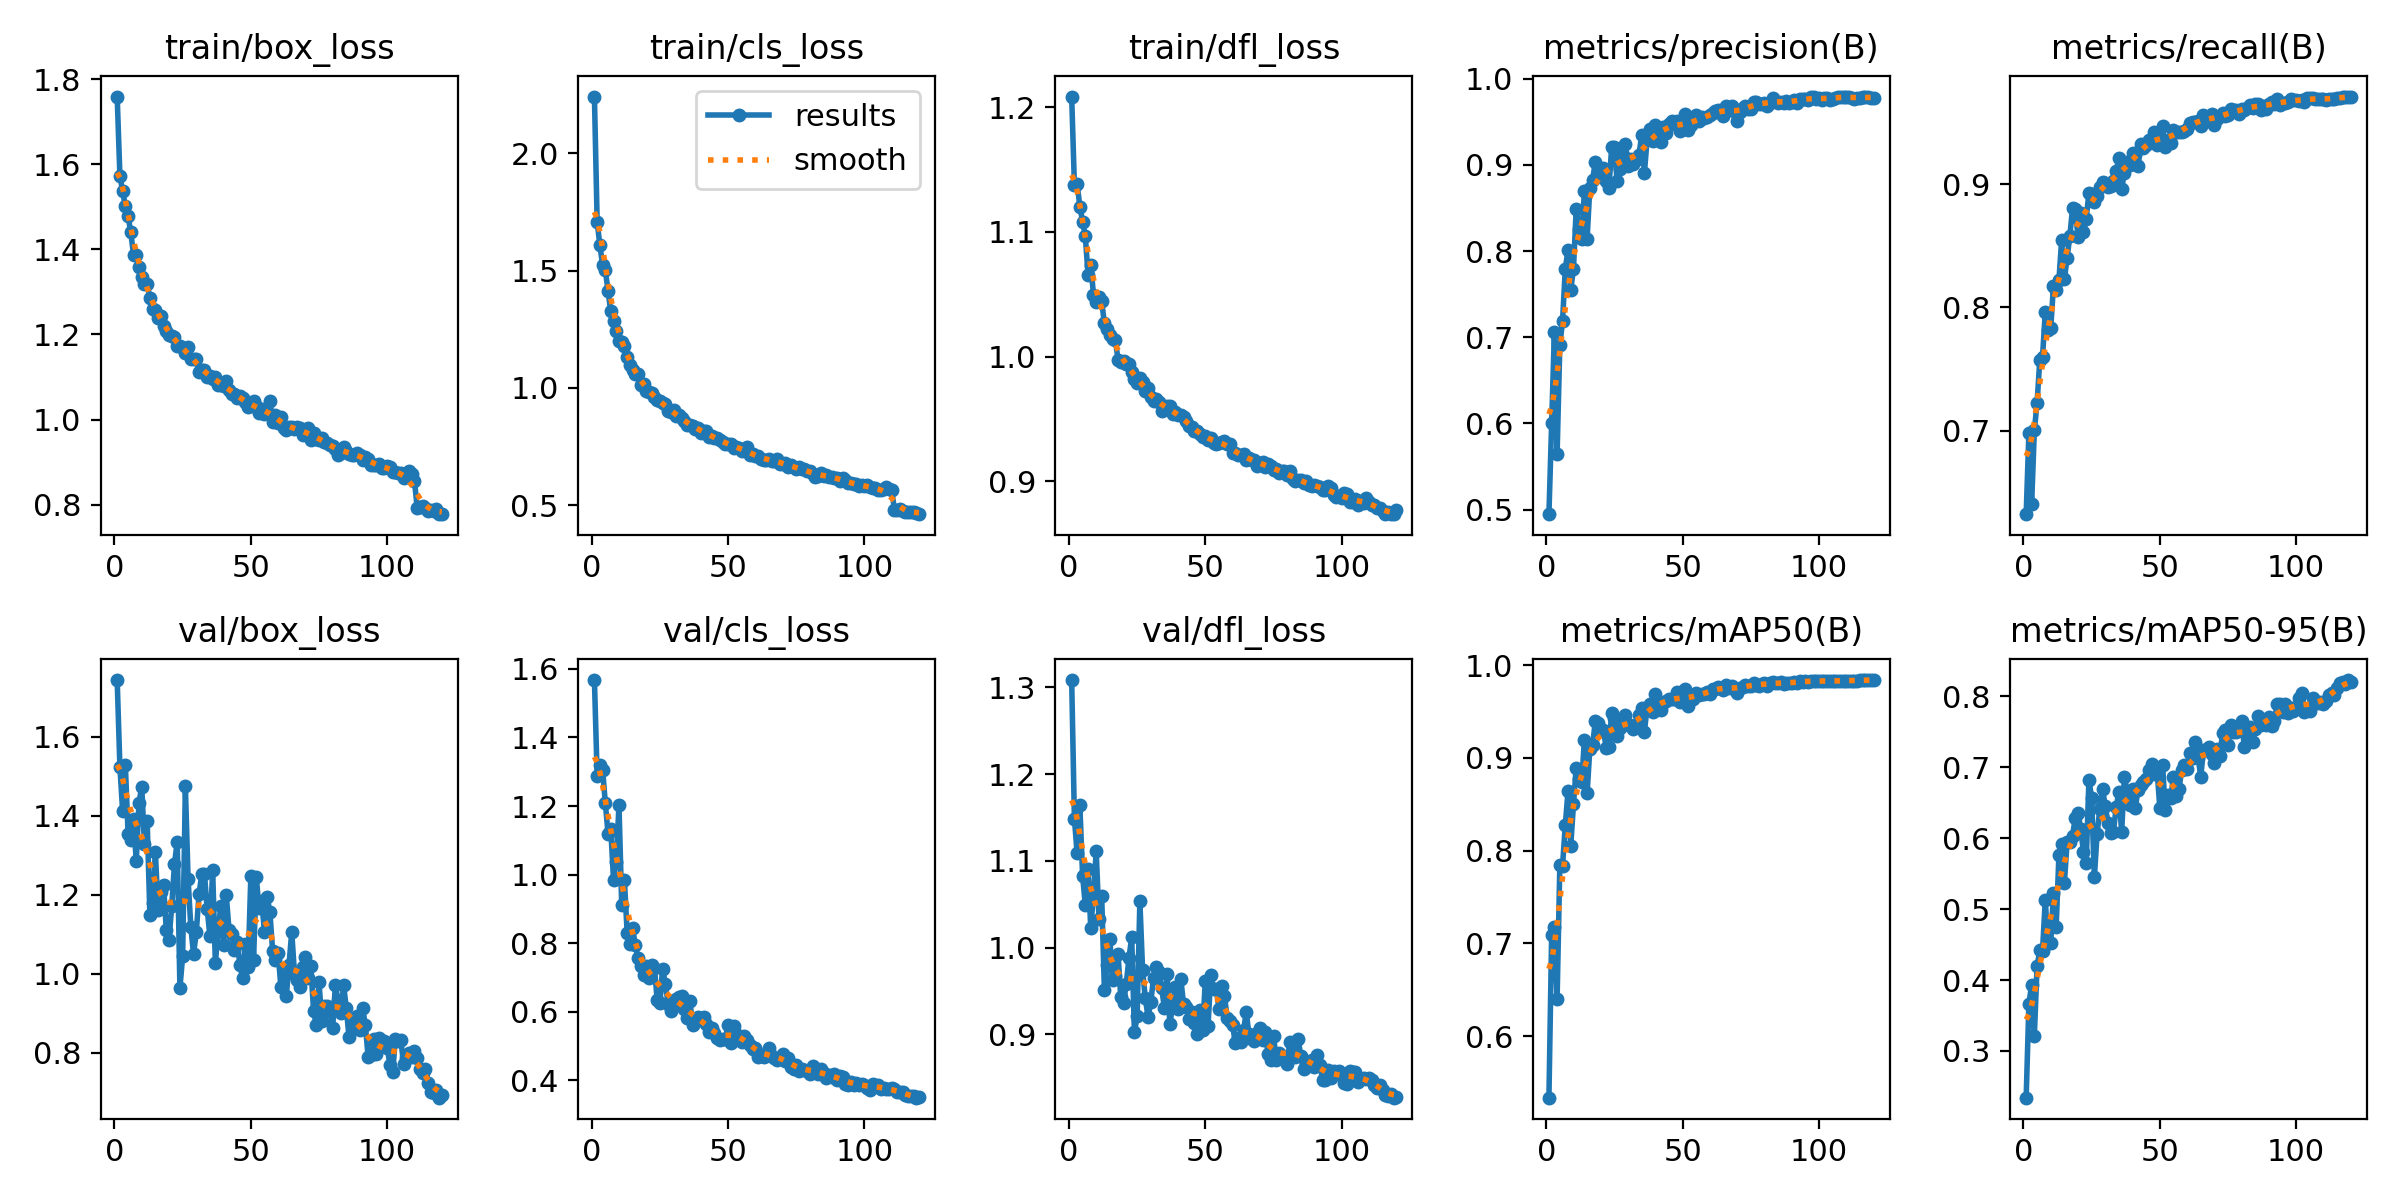

Values plotted in this chart, from the file beside it:
epoch, time, train/box_loss, train/cls_loss, train/dfl_loss, metrics/precision(B), metrics/recall(B), metrics/mAP50(B), metrics/mAP50-95(B), val/box_loss, val/cls_loss, val/dfl_loss, lr/pg0, lr/pg1, lr/pg2
1, 429.2, 1.759, 2.242, 1.209, 0.4947, 0.6326, 0.5338, 0.234, 1.743, 1.568, 1.308, 0.0002561, 0.0002561, 0.0002561
2, 850.7, 1.573, 1.708, 1.138, 0.6003, 0.6983, 0.7092, 0.3666, 1.523, 1.288, 1.149, 0.0005082, 0.0005082, 0.0005082
3, 1273, 1.536, 1.607, 1.139, 0.706, 0.6408, 0.7178, 0.393, 1.412, 1.32, 1.109, 0.0007561, 0.0007561, 0.0007561
4, 1693, 1.501, 1.524, 1.12, 0.565, 0.7004, 0.6405, 0.3217, 1.527, 1.306, 1.164, 0.00075, 0.00075, 0.00075
5, 2113, 1.477, 1.502, 1.108, 0.6911, 0.723, 0.7844, 0.4195, 1.354, 1.208, 1.083, 0.0007436, 0.0007436, 0.0007436
6, 2534, 1.44, 1.412, 1.097, 0.7192, 0.7576, 0.7839, 0.4417, 1.337, 1.12, 1.049, 0.0007373, 0.0007373, 0.0007373
7, 2954, 1.387, 1.326, 1.066, 0.7793, 0.7601, 0.8276, 0.4415, 1.39, 1.133, 1.091, 0.0007309, 0.0007309, 0.0007309
8, 3374, 1.386, 1.285, 1.073, 0.8019, 0.7964, 0.8641, 0.5132, 1.285, 0.9846, 1.022, 0.0007246, 0.0007246, 0.0007246
9, 3795, 1.357, 1.242, 1.05, 0.7553, 0.7815, 0.8055, 0.4519, 1.432, 1.037, 1.062, 0.0007182, 0.0007182, 0.0007182
10, 4215, 1.336, 1.2, 1.044, 0.7793, 0.7832, 0.8498, 0.4518, 1.473, 1.203, 1.111, 0.0007119, 0.0007119, 0.0007119
11, 4635, 1.319, 1.195, 1.048, 0.8487, 0.8173, 0.8895, 0.5228, 1.328, 0.9126, 1.033, 0.0007056, 0.0007056, 0.0007056
12, 5055, 1.318, 1.177, 1.044, 0.8261, 0.8145, 0.8773, 0.4752, 1.385, 0.983, 1.06, 0.0006992, 0.0006992, 0.0006992
13, 5475, 1.287, 1.13, 1.027, 0.8143, 0.822, 0.8739, 0.5758, 1.148, 0.8293, 0.9507, 0.0006929, 0.0006929, 0.0006929
14, 5895, 1.26, 1.095, 1.022, 0.8697, 0.8544, 0.9191, 0.5922, 1.179, 0.7989, 0.9802, 0.0006865, 0.0006865, 0.0006865
15, 6316, 1.257, 1.078, 1.017, 0.8145, 0.8227, 0.8617, 0.5364, 1.308, 0.8441, 1.01, 0.0006802, 0.0006802, 0.0006802
16, 6736, 1.239, 1.061, 1.014, 0.8738, 0.8401, 0.91, 0.5946, 1.16, 0.7937, 0.9627, 0.0006738, 0.0006738, 0.0006738
17, 7156, 1.244, 1.059, 1.014, 0.8823, 0.8578, 0.9137, 0.5941, 1.207, 0.7575, 0.9679, 0.0006675, 0.0006675, 0.0006675
18, 7576, 1.22, 1.012, 0.9972, 0.9036, 0.8803, 0.9394, 0.6034, 1.225, 0.7319, 0.9931, 0.0006611, 0.0006611, 0.0006611
19, 7997, 1.208, 1.015, 0.9955, 0.8871, 0.8801, 0.9378, 0.6292, 1.111, 0.7081, 0.9429, 0.0006548, 0.0006548, 0.0006548
20, 8417, 1.198, 0.985, 0.9966, 0.8892, 0.8569, 0.929, 0.6355, 1.086, 0.7341, 0.9362, 0.0006485, 0.0006485, 0.0006485
21, 8838, 1.196, 0.9839, 0.9936, 0.8962, 0.8767, 0.9302, 0.6128, 1.171, 0.6978, 0.958, 0.0006421, 0.0006421, 0.0006421
22, 9258, 1.194, 0.9777, 0.9943, 0.8809, 0.8609, 0.9105, 0.581, 1.276, 0.737, 0.9878, 0.0006358, 0.0006358, 0.0006358
23, 9678, 1.172, 0.9619, 0.9875, 0.8733, 0.8716, 0.9115, 0.5651, 1.334, 0.7282, 1.012, 0.0006294, 0.0006294, 0.0006294
24, 10098, 1.172, 0.9467, 0.982, 0.9209, 0.8926, 0.948, 0.6821, 0.9635, 0.6344, 0.9024, 0.0006231, 0.0006231, 0.0006231
25, 10518, 1.168, 0.9429, 0.9786, 0.9203, 0.8919, 0.9429, 0.6572, 1.043, 0.6259, 0.9208, 0.0006167, 0.0006167, 0.0006167
26, 10938, 1.156, 0.9337, 0.9827, 0.8814, 0.8856, 0.9235, 0.5447, 1.474, 0.7257, 1.054, 0.0006104, 0.0006104, 0.0006104
27, 11358, 1.17, 0.93, 0.9796, 0.8951, 0.8906, 0.9324, 0.6065, 1.238, 0.6802, 0.974, 0.000604, 0.000604, 0.000604
28, 11778, 1.141, 0.8997, 0.972, 0.9113, 0.8975, 0.9352, 0.641, 1.118, 0.6237, 0.9415, 0.0005977, 0.0005977, 0.0005977
29, 12199, 1.143, 0.8952, 0.9745, 0.924, 0.9015, 0.9465, 0.6697, 1.049, 0.6032, 0.9204, 0.0005914, 0.0005914, 0.0005914
30, 12619, 1.141, 0.9063, 0.9676, 0.8984, 0.9009, 0.9369, 0.6451, 1.105, 0.6295, 0.9372, 0.000585, 0.000585, 0.000585
31, 13039, 1.112, 0.8804, 0.9646, 0.9074, 0.8972, 0.9342, 0.6217, 1.2, 0.6384, 0.965, 0.0005787, 0.0005787, 0.0005787
32, 13459, 1.116, 0.8824, 0.9659, 0.9011, 0.8984, 0.9315, 0.6078, 1.251, 0.6415, 0.9782, 0.0005723, 0.0005723, 0.0005723
33, 13879, 1.116, 0.8691, 0.9637, 0.9063, 0.9028, 0.9351, 0.6095, 1.252, 0.6469, 0.9723, 0.000566, 0.000566, 0.000566
34, 14298, 1.1, 0.8588, 0.9563, 0.9113, 0.9105, 0.9458, 0.644, 1.163, 0.6083, 0.953, 0.0005596, 0.0005596, 0.0005596
35, 14719, 1.103, 0.8422, 0.9596, 0.9346, 0.9208, 0.9537, 0.6657, 1.095, 0.5809, 0.9307, 0.0005533, 0.0005533, 0.0005533
36, 15138, 1.096, 0.8419, 0.9604, 0.8907, 0.8961, 0.9282, 0.6082, 1.262, 0.6315, 0.97, 0.000547, 0.000547, 0.000547
37, 15558, 1.101, 0.8377, 0.9602, 0.9296, 0.9091, 0.9542, 0.6859, 1.027, 0.5616, 0.9117, 0.0005406, 0.0005406, 0.0005406
38, 15978, 1.081, 0.8257, 0.9538, 0.942, 0.918, 0.9579, 0.6669, 1.11, 0.5696, 0.9334, 0.0005343, 0.0005343, 0.0005343
39, 16398, 1.081, 0.8303, 0.9554, 0.9274, 0.9158, 0.9498, 0.6473, 1.17, 0.5834, 0.9543, 0.0005279, 0.0005279, 0.0005279
40, 16818, 1.079, 0.8084, 0.9527, 0.946, 0.9255, 0.9685, 0.6696, 1.073, 0.5824, 0.9293, 0.0005216, 0.0005216, 0.0005216
41, 17238, 1.09, 0.8143, 0.9532, 0.9417, 0.9239, 0.9598, 0.6432, 1.198, 0.5853, 0.9641, 0.0005152, 0.0005152, 0.0005152
42, 17658, 1.071, 0.8151, 0.9515, 0.9261, 0.9142, 0.9515, 0.6679, 1.111, 0.5642, 0.9354, 0.0005089, 0.0005089, 0.0005089
43, 18078, 1.06, 0.7915, 0.9486, 0.9437, 0.9325, 0.9597, 0.6747, 1.101, 0.5396, 0.932, 0.0005025, 0.0005025, 0.0005025
44, 18498, 1.06, 0.7965, 0.9441, 0.9377, 0.9294, 0.9611, 0.6799, 1.061, 0.553, 0.9175, 0.0004962, 0.0004962, 0.0004962
45, 18918, 1.05, 0.7846, 0.9438, 0.948, 0.9317, 0.9638, 0.6834, 1.081, 0.539, 0.9262, 0.0004899, 0.0004899, 0.0004899
46, 19338, 1.055, 0.7864, 0.94, 0.9511, 0.9358, 0.964, 0.6957, 1.022, 0.5232, 0.9129, 0.0004835, 0.0004835, 0.0004835
47, 19758, 1.051, 0.7755, 0.9403, 0.9478, 0.9339, 0.9632, 0.7043, 0.9878, 0.5169, 0.9003, 0.0004772, 0.0004772, 0.0004772
48, 20178, 1.042, 0.7697, 0.9381, 0.9512, 0.9425, 0.9709, 0.6909, 1.075, 0.5209, 0.9283, 0.0004708, 0.0004708, 0.0004708
49, 20598, 1.029, 0.7597, 0.9357, 0.9392, 0.932, 0.9603, 0.6953, 1.018, 0.52, 0.9056, 0.0004645, 0.0004645, 0.0004645
50, 21018, 1.031, 0.7604, 0.9361, 0.9414, 0.9352, 0.9616, 0.643, 1.246, 0.56, 0.9619, 0.0004581, 0.0004581, 0.0004581
51, 21438, 1.044, 0.762, 0.9327, 0.959, 0.9467, 0.9742, 0.7037, 1.035, 0.5089, 0.9103, 0.0004518, 0.0004518, 0.0004518
52, 21858, 1.032, 0.7435, 0.9348, 0.9407, 0.9297, 0.9561, 0.6392, 1.244, 0.5589, 0.969, 0.0004454, 0.0004454, 0.0004454
53, 22278, 1.016, 0.7471, 0.9305, 0.9464, 0.9359, 0.9646, 0.661, 1.166, 0.5355, 0.9523, 0.0004391, 0.0004391, 0.0004391
54, 22698, 1.025, 0.7451, 0.93, 0.9493, 0.9332, 0.964, 0.6563, 1.184, 0.5297, 0.9523, 0.0004328, 0.0004328, 0.0004328
55, 23118, 1.014, 0.7313, 0.9307, 0.958, 0.9438, 0.9702, 0.6866, 1.104, 0.5107, 0.9298, 0.0004264, 0.0004264, 0.0004264
56, 23538, 1.019, 0.7344, 0.9315, 0.9508, 0.942, 0.9676, 0.6599, 1.193, 0.5288, 0.9564, 0.0004201, 0.0004201, 0.0004201
57, 23958, 1.042, 0.7478, 0.9322, 0.9552, 0.9418, 0.9689, 0.6689, 1.155, 0.5177, 0.9448, 0.0004137, 0.0004137, 0.0004137
58, 24378, 0.9951, 0.7147, 0.9294, 0.9543, 0.9424, 0.9694, 0.696, 1.056, 0.5036, 0.9195, 0.0004074, 0.0004074, 0.0004074
59, 24798, 1.011, 0.7173, 0.93, 0.9555, 0.9431, 0.9707, 0.7032, 1.033, 0.4921, 0.9155, 0.000401, 0.000401, 0.000401
60, 25218, 0.9911, 0.7078, 0.9228, 0.958, 0.9449, 0.9685, 0.6982, 1.053, 0.4934, 0.9107, 0.0003947, 0.0003947, 0.0003947
... 60 more rows
